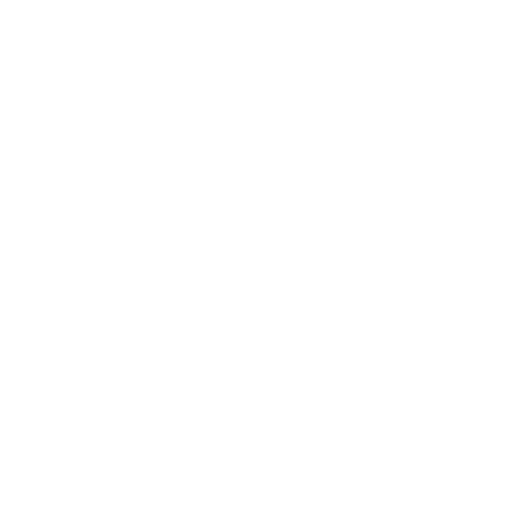
t = 0.00 s
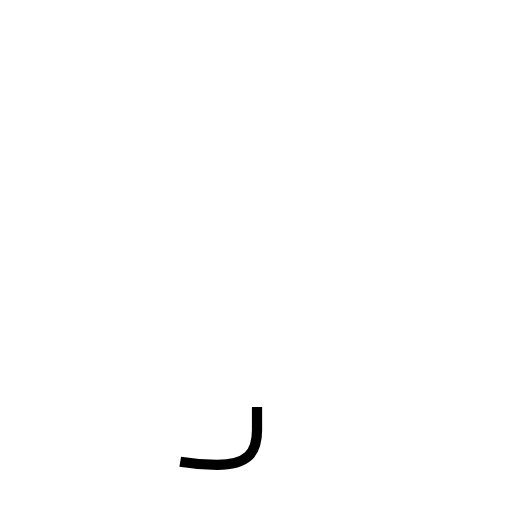
t = 0.36 s
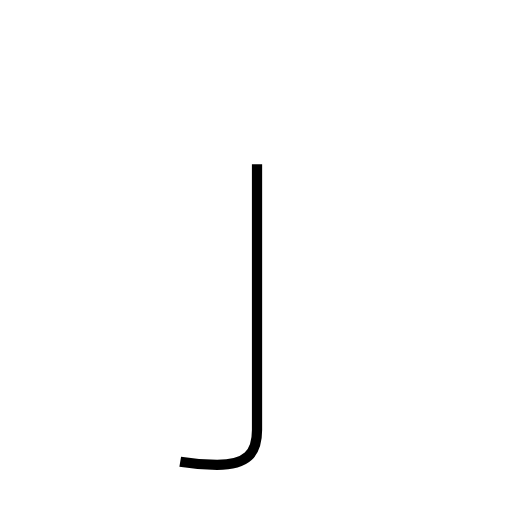
t = 1.07 s
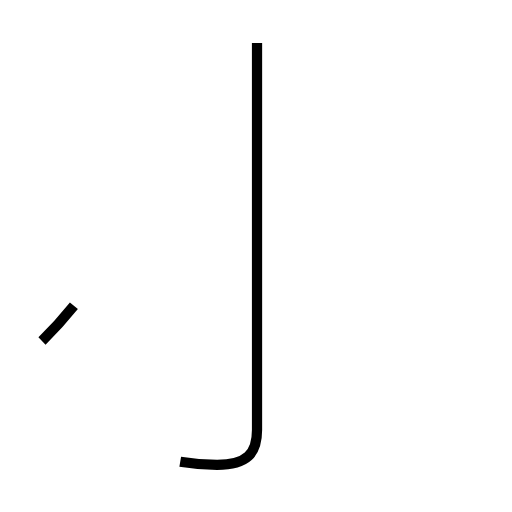
t = 1.56 s
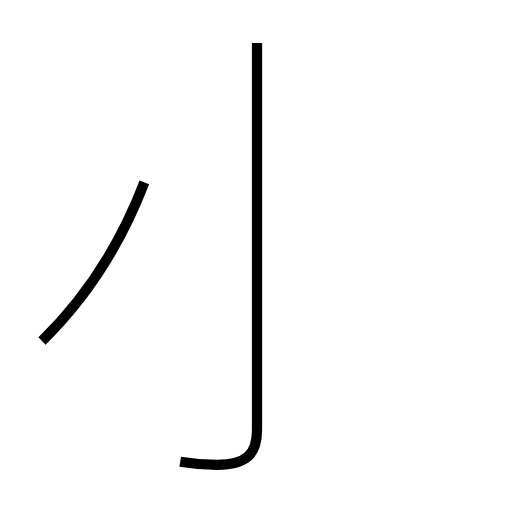
t = 1.98 s
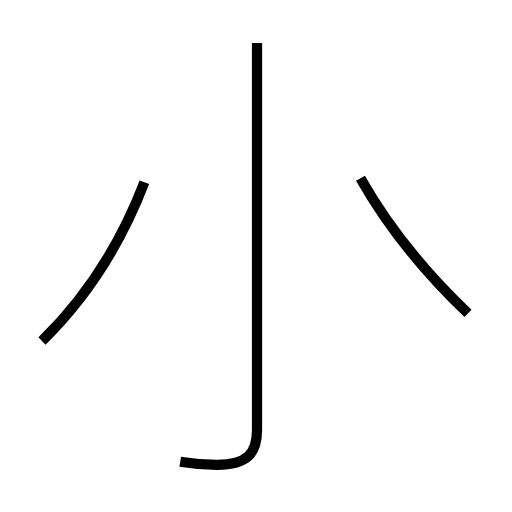
t = 2.49 s

The animated SVG that drew these frames (rendered in a browser with its animation timeline set to each time). Animation: 3 SMIL elements (animate=3); one cycle of 2.49 s.

<?xml version='1.0' encoding='utf-8'?>
<svg viewBox="0.0 -6.0 50.0 50.0" version="1.1" xmlns="http://www.w3.org/2000/svg"><rect x="-1000" y="-1000" width="2000" height="2000" stroke="white" fill="white" /><g style="fill:none;stroke:#000000;stroke-width:1"><path d="M 17.6 1.1 C 18.8 1.3 19.9 1.4 21.2 1.4 C 24.1 1.4 25.1 0.3 25.1 -2.0 L 25.1 -39.8 " transform="translate(0.0 38.0)" stroke-dasharray="47.42456515017404" stroke-dashoffset="47.42456515017404"><animate attributeName="stroke-dashoffset" from="47.42456515017404" to="0" dur="1.422736954505221s" begin="0s; anim_end.end" fill="freeze" id="anim0" /></path><path d="M 4.1 -10.7 C 8.3 -14.8 11.8 -20.2 14.1 -26.2 " transform="translate(0.0 38.0)" stroke-dasharray="18.586624153965563" stroke-dashoffset="18.586624153965563"><animate attributeName="stroke-dashoffset" from="18.586624153965563" to="0" dur="0.5575987246189669s" begin="anim0.end" fill="freeze" id="anim1" /></path><path d="M 45.7 -13.4 C 41.5 -17.4 37.8 -22.0 35.2 -26.6" transform="translate(0.0 38.0)" stroke-dasharray="16.926133880076975" stroke-dashoffset="16.926133880076975"><animate attributeName="stroke-dashoffset" from="16.926133880076975" to="0" dur="0.5077840164023092s" begin="anim1.end" fill="freeze" id="anim_end" /></path></g></svg>
